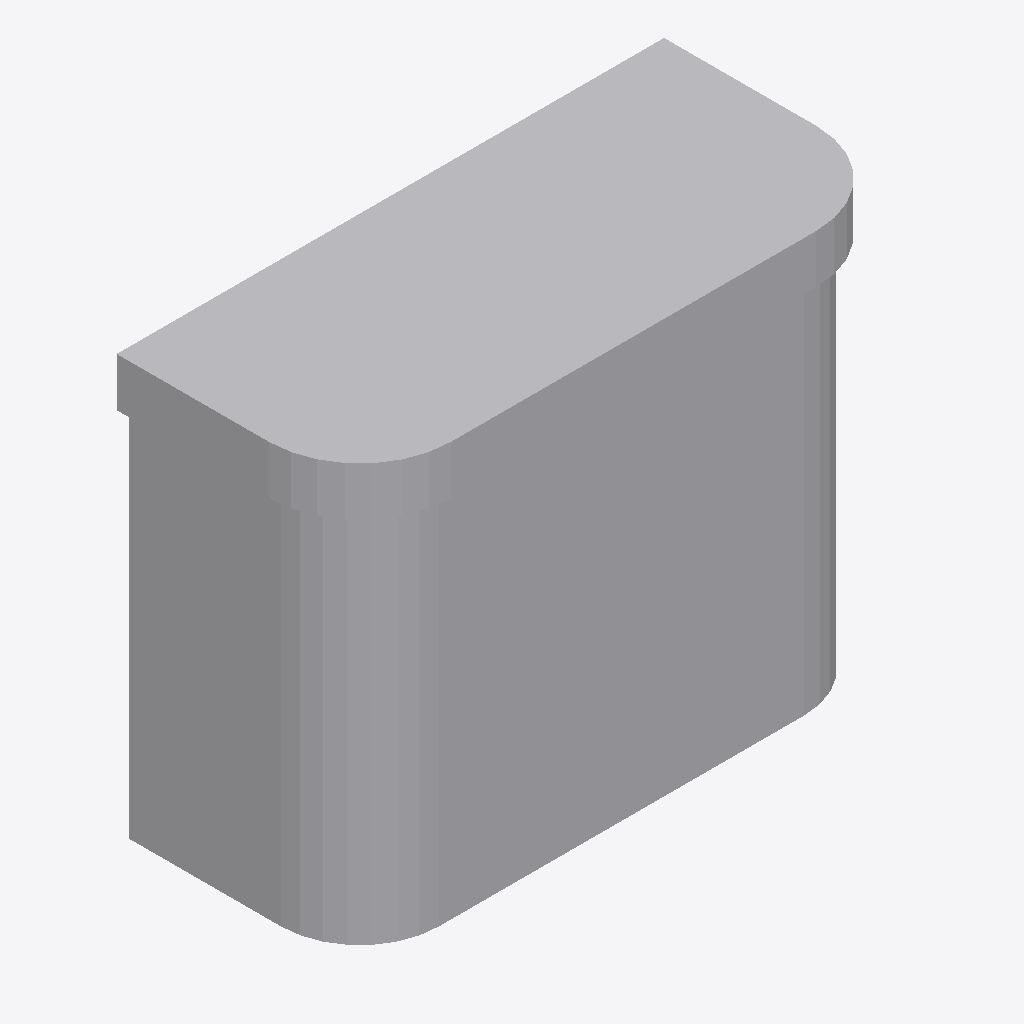
Isometric view of an IFC building model (IFC-SPF (STEP), schema IFC2X3, length unit millimetre), seen from the south-west, elements coloured by IFC class: 1 other element (light grey).
Extent 0.450 m × 0.200 m × 0.350 m (x, y, z). Elements (1): 1 IfcFlowTerminal.

HEADER;
FILE_DESCRIPTION(('ViewDefinition [CoordinationView]'),'2;1');
FILE_NAME('','2014-07-29T15:41:20',(''),(''),'Xbim.Ifc File Processor version 2.4.1.28','Xbim version 2.4.1.28','');
FILE_SCHEMA(('IFC2X3'));
ENDSEC;
DATA;
#128=IFCPROJECT('2ksb1BrlTDKfbNfEpzATz1',#2,'Project Number',$,$,'Project Name','Project Status',(#22),#129);
#138=IFCSITE('2ksb1BrlTDKfbNfEpzATz3',#2,'Default',$,'',#12,$,$,.ELEMENT.,(51,30,0,549316),(0,-7,-34,-450321),0.0,$,$);
#1=IFCFLOWTERMINAL('3poNYf_NL6aP6Y3tNzzuEk',#2,'nbl_Cistern_Exposed:450x200x350:450x200x350:213265',$,'450x200x350',#9,#19,'213265');
ENDSEC;
